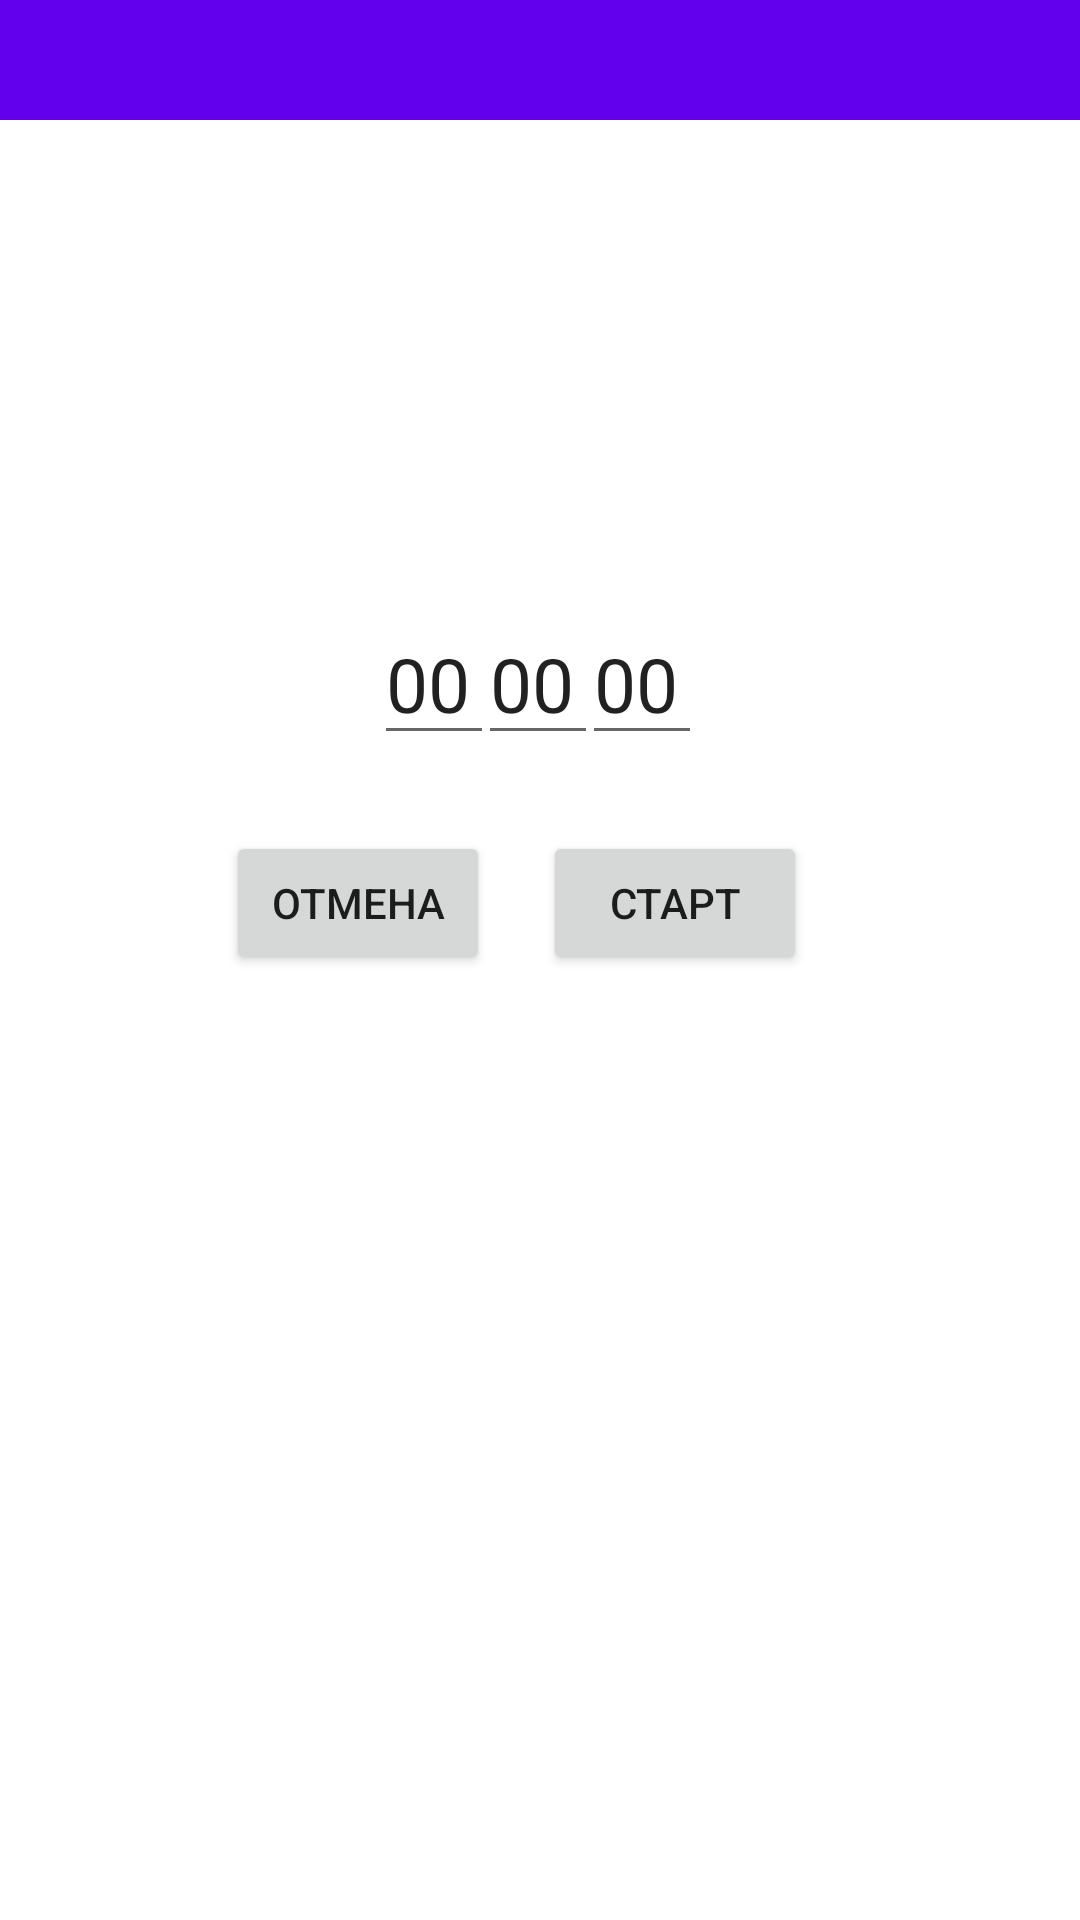

Produce the Android XML layout that renders to this screen, including the resource entries it uses.
<!-- AndroidManifest.xml: application theme Theme.AndroidLessons -->
<!-- res/layout/activity_timer.xml -->
<?xml version="1.0" encoding="utf-8"?>
<androidx.constraintlayout.widget.ConstraintLayout xmlns:android="http://schemas.android.com/apk/res/android"
    xmlns:app="http://schemas.android.com/apk/res-auto"
    xmlns:tools="http://schemas.android.com/tools"
    android:layout_width="match_parent"
    android:layout_height="match_parent"
    tools:context=".One_timer">

    <Button
        android:id="@+id/enter_time"
        android:layout_width="wrap_content"
        android:layout_height="wrap_content"
        android:onClick="start_timer"
        android:text="Старт"
        app:layout_constraintBottom_toBottomOf="parent"
        app:layout_constraintEnd_toEndOf="parent"
        app:layout_constraintHorizontal_bias="0.665"
        app:layout_constraintStart_toStartOf="parent"
        app:layout_constraintTop_toTopOf="parent"
        app:layout_constraintVertical_bias="0.468" />

    <androidx.appcompat.widget.Toolbar
        android:id="@+id/toolbar"
        android:layout_width="match_parent"
        android:layout_height="40dp"
        android:layout_marginBottom="11dp"
        android:background="?attr/colorPrimary"
        android:minHeight="?attr/actionBarSize"
        android:theme="?attr/actionBarTheme"

        app:layout_constraintEnd_toEndOf="parent"
        app:layout_constraintHorizontal_bias="0.0"
        app:layout_constraintStart_toStartOf="parent"
        app:layout_constraintTop_toTopOf="parent"
        app:layout_constraintVertical_bias="0.0" />

    <EditText
        android:id="@+id/editTextTime"
        android:layout_width="40dp"
        android:layout_height="48dp"
        android:textSize="25dp"
        android:inputType="number"
        android:text="00"
        android:selectAllOnFocus="true"
        app:layout_constraintBottom_toBottomOf="parent"
        app:layout_constraintEnd_toEndOf="parent"
        app:layout_constraintHorizontal_bias="0.39"
        app:layout_constraintStart_toStartOf="parent"
        app:layout_constraintTop_toTopOf="parent"
        app:layout_constraintVertical_bias="0.344" />

    <EditText
        android:id="@+id/editTextTime2"
        android:layout_width="40dp"
        android:layout_height="48dp"
        android:ems="10"
        android:inputType="number"
        android:textSize="25dp"
        android:text="00"
        android:selectAllOnFocus="true"
        app:layout_constraintBottom_toBottomOf="parent"
        app:layout_constraintEnd_toEndOf="parent"
        app:layout_constraintHorizontal_bias="0.498"
        app:layout_constraintStart_toStartOf="parent"
        app:layout_constraintTop_toTopOf="parent"
        app:layout_constraintVertical_bias="0.344" />

    <EditText
        android:id="@+id/editTextTime3"
        android:layout_width="40dp"
        android:layout_height="48dp"
        android:ems="10"
        android:inputType="time"
        android:textSize="25dp"
        android:text="00"
        android:selectAllOnFocus="true"
        app:layout_constraintBottom_toBottomOf="parent"
        app:layout_constraintEnd_toEndOf="parent"
        app:layout_constraintHorizontal_bias="0.606"
        app:layout_constraintStart_toStartOf="parent"
        app:layout_constraintTop_toTopOf="parent"
        app:layout_constraintVertical_bias="0.344" />

    <TextView
        android:id="@+id/textView7"
        android:layout_width="120dp"
        android:layout_height="48dp"
        android:text="TextView"
        android:textSize="25dp"
        android:visibility="invisible"
        app:layout_constraintBottom_toBottomOf="parent"
        app:layout_constraintEnd_toEndOf="parent"
        app:layout_constraintHorizontal_bias="0.498"
        app:layout_constraintStart_toStartOf="parent"
        app:layout_constraintTop_toTopOf="parent"
        app:layout_constraintVertical_bias="0.345" />


    <Button
        android:id="@+id/reset_timer1"
        android:layout_width="wrap_content"
        android:layout_height="wrap_content"
        android:onClick="reset_timer1"
        android:text="Отмена"
        app:layout_constraintBottom_toBottomOf="parent"
        app:layout_constraintEnd_toEndOf="parent"
        app:layout_constraintHorizontal_bias="0.277"
        app:layout_constraintStart_toStartOf="parent"
        app:layout_constraintTop_toTopOf="parent"
        app:layout_constraintVertical_bias="0.468" />


</androidx.constraintlayout.widget.ConstraintLayout>
<!-- resources referenced by this layout -->
<resources>
  <style name="Theme.AndroidLessons" parent="Theme.MaterialComponents.DayNight.NoActionBar">
          
          <item name="colorPrimary">@color/purple_500</item>
          <item name="colorPrimaryVariant">@color/purple_700</item>
          <item name="colorOnPrimary">@color/white</item>
          
          <item name="colorSecondary">@color/teal_200</item>
          <item name="colorSecondaryVariant">@color/teal_700</item>
          <item name="colorOnSecondary">@color/black</item>
          
          <item name="android:statusBarColor" tools:targetApi="l">?attr/colorPrimaryVariant</item>
          
      </style>
  <!-- not gathered from this repository: default colours our renderer supplied (Android Studio template values) -->
  <color name="purple_500">#FF6200EE</color>
  <color name="purple_700">#FF3700B3</color>
  <color name="teal_200">#FF03DAC5</color>
  <color name="teal_700">#FF018786</color>
  <color name="black">#FF000000</color>
  <color name="white">#FFFFFFFF</color>
</resources>
